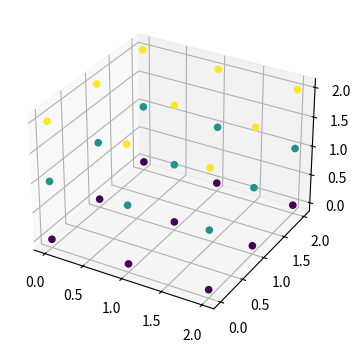

Generate this figure with matplotlib:
# Creating a 3D plot in Matplotlib from a 3D numpy array

import numpy as np
from matplotlib import pyplot as plt


plt.rcParams["figure.figsize"] = [7.00, 3.50]
plt.rcParams["figure.autolayout"] = True

fig = plt.figure()
ax = fig.add_subplot(111, projection='3d')

data = np.random.random(size=(3, 3, 3)) # generate a 3 * 3 * 3 array of random number between 0 and 1 
# x, y, z are arrays of indices for the non-zero elements in the "data" array
z, x, y = data.nonzero() # extract the non-zero indices of the array
ax.scatter(x, y, z, c=z, alpha=1) # create a 3D scatter plot
                                # The color (c) of each point is determined by its z value, creating a color gradient based on height.
                                # The alpha parameter: transparency of the points,  1 making the points fully opaque.
plt.show()